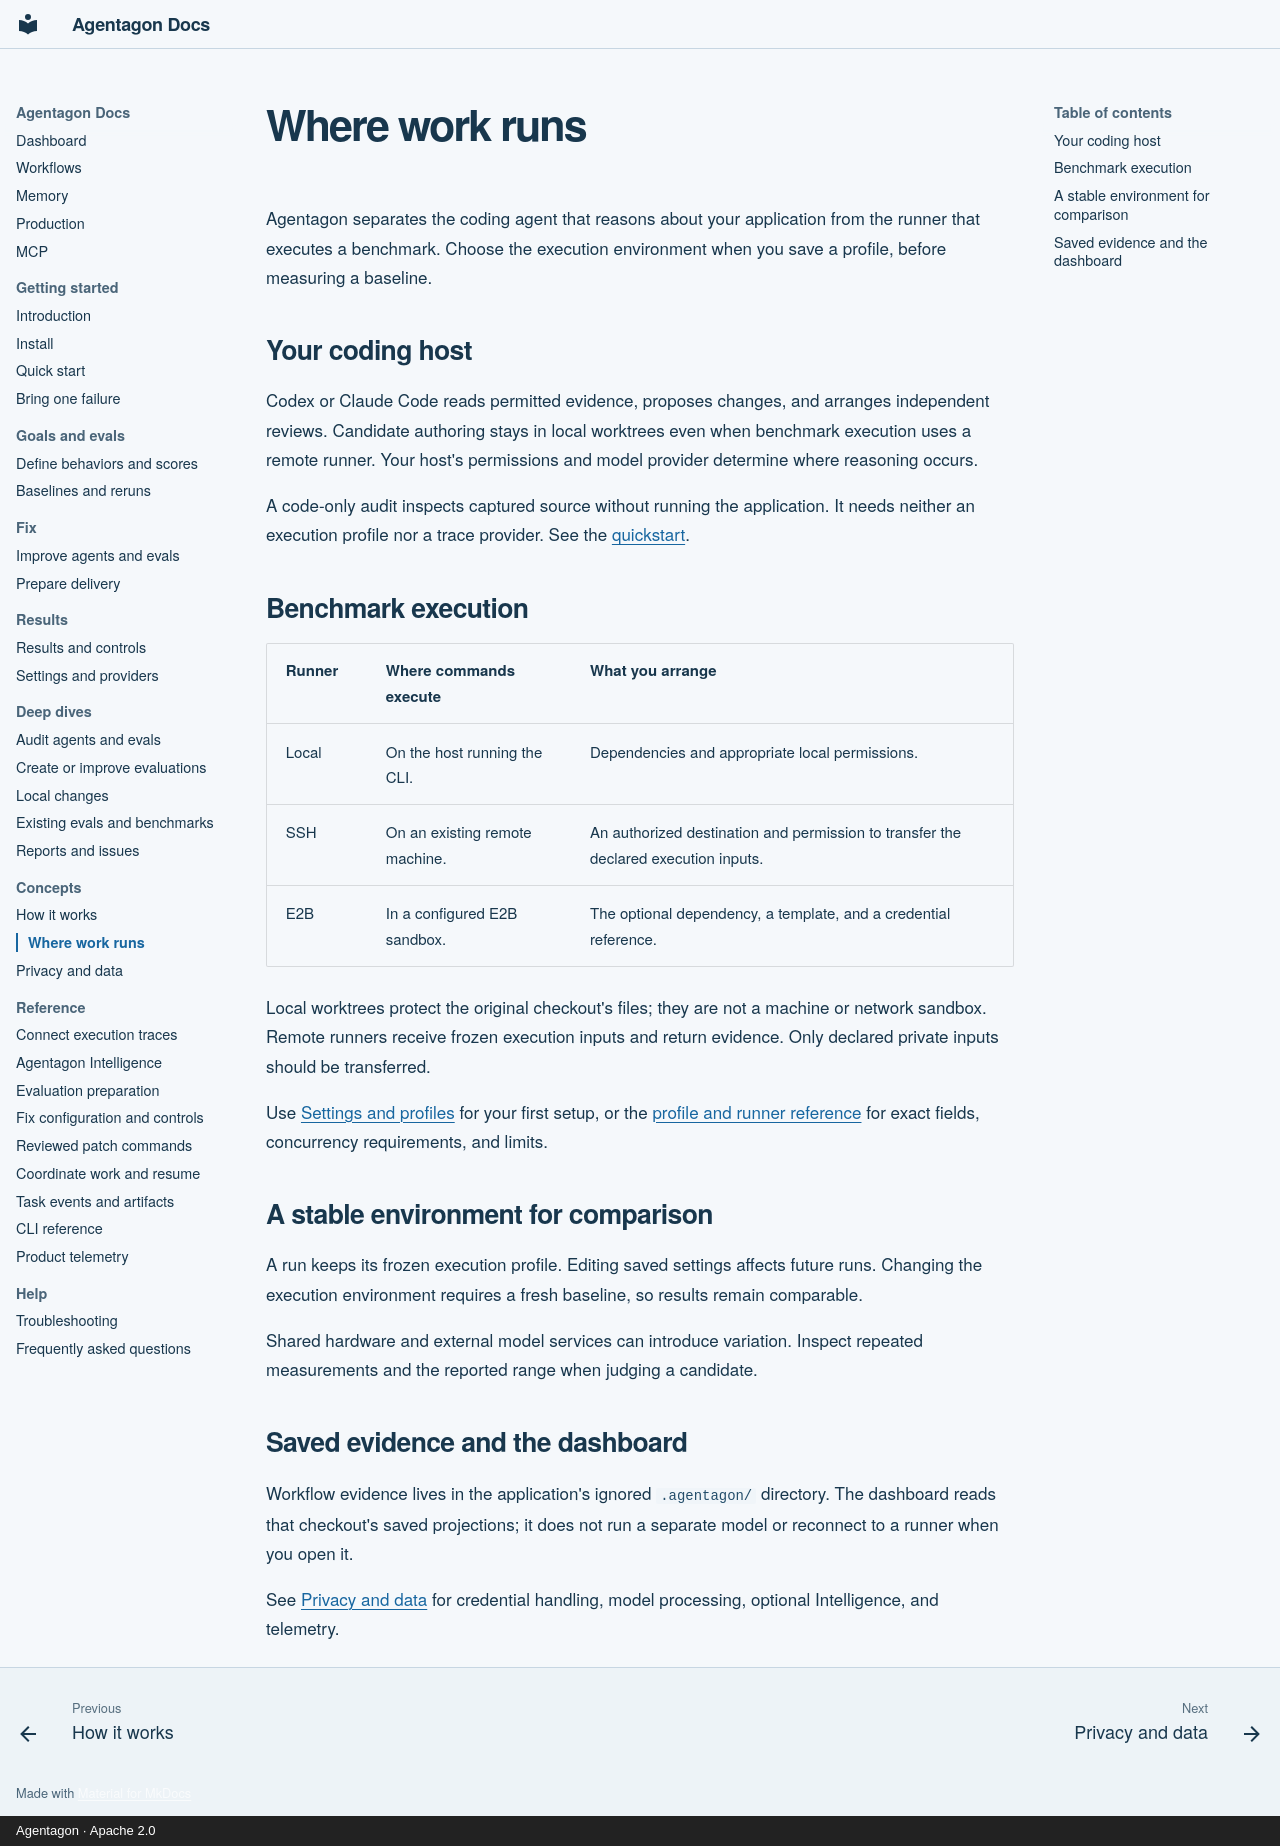

repository: agentagon/agentagon · page: execution/index.html · generator: mkdocs · copyright: Agentagon · Apache 2.0

# Where work runs

Agentagon separates the coding agent that reasons about your application from the runner that executes a benchmark. Choose the execution environment when you save a profile, before measuring a baseline.

## Your coding host

Codex or Claude Code reads permitted evidence, proposes changes, and arranges independent reviews. Candidate authoring stays in local worktrees even when benchmark execution uses a remote runner. Your host's permissions and model provider determine where reasoning occurs.

A code-only audit inspects captured source without running the application. It needs neither an execution profile nor a trace provider. See the [quickstart](getting-started/first-audit.md).

## Benchmark execution

| Runner | Where commands execute | What you arrange |
|---|---|---|
| Local | On the host running the CLI. | Dependencies and appropriate local permissions. |
| SSH | On an existing remote machine. | An authorized destination and permission to transfer the declared execution inputs. |
| E2B | In a configured E2B sandbox. | The optional dependency, a template, and a credential reference. |

Local worktrees protect the original checkout's files; they are not a machine or network sandbox. Remote runners receive frozen execution inputs and return evidence. Only declared private inputs should be transferred.

Use [Settings and profiles](settings.md) for your first setup, or the [profile and runner reference](reference/fix.md) for exact fields, concurrency requirements, and limits.

## A stable environment for comparison

A run keeps its frozen execution profile. Editing saved settings affects future runs. Changing the execution environment requires a fresh baseline, so results remain comparable.

Shared hardware and external model services can introduce variation. Inspect repeated measurements and the reported range when judging a candidate.

## Saved evidence and the dashboard

Workflow evidence lives in the application's ignored `.agentagon/` directory. The dashboard reads that checkout's saved projections; it does not run a separate model or reconnect to a runner when you open it.

See [Privacy and data](privacy.md) for credential handling, model processing, optional Intelligence, and telemetry.
